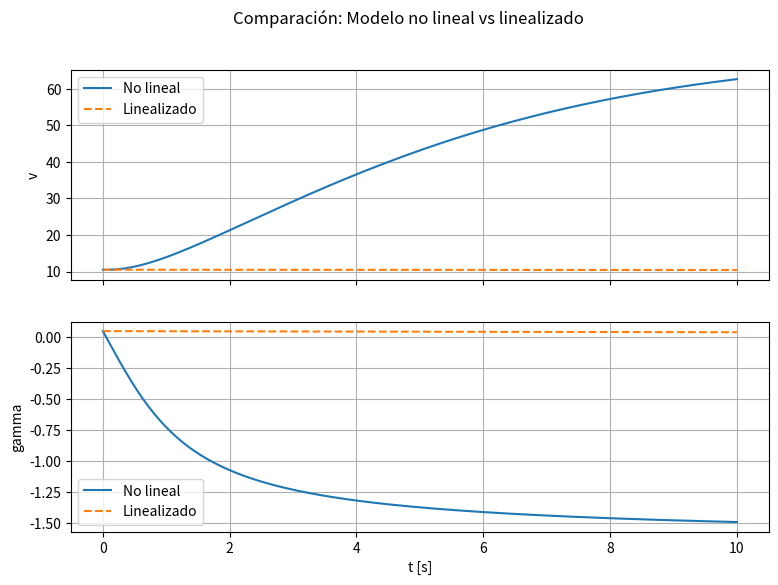

Source code (Python):
import numpy as np
import matplotlib.pyplot as plt

from dataclasses import dataclass
from typing import Callable, Dict, Sequence, Tuple

from scipy.integrate import solve_ivp
from scipy.optimize import root

Array = np.ndarray


# ============================================================
# 1) Estructura del modelo
# ============================================================
@dataclass
class Model:
    state_names: Sequence[str]
    input_names: Sequence[str]
    params: Dict[str, float]
    f: Callable[[float, Array, Array, Dict[str, float]], Array]


# ============================================================
# 2) Jacobiano A = df/dx
# ============================================================
def finite_diff_jacobian_x(model, t0, x0, u0, eps=1e-6):
    n = len(x0)
    A = np.zeros((n, n))
    for j in range(n):
        dx = np.zeros(n)
        dx[j] = eps
        fp = model.f(t0, x0 + dx, u0, model.params)
        fm = model.f(t0, x0 - dx, u0, model.params)
        A[:, j] = (fp - fm) / (2 * eps)
    return A


# ============================================================
# 3) Jacobiano B = df/du
# ============================================================
def finite_diff_jacobian_u(model, t0, x0, u0, eps=1e-6):
    n = len(x0)
    m = len(u0)
    B = np.zeros((n, m))
    for j in range(m):
        du = np.zeros(m)
        du[j] = eps
        fp = model.f(t0, x0, u0 + du, model.params)
        fm = model.f(t0, x0, u0 - du, model.params)
        B[:, j] = (fp - fm) / (2 * eps)
    return B


# ============================================================
# 4) Simulación no lineal
# ============================================================
def simulate_nonlinear(model, x0, u_of_t, t_span, t_eval):
    def rhs(t, x):
        return model.f(t, x, u_of_t(t, x), model.params)

    sol = solve_ivp(rhs, t_span, x0, t_eval=t_eval)
    return sol.t, sol.y.T


# ============================================================
# 5) Dinámica v–gamma (SISTEMA DE LA TAREA)
# ============================================================
def vgamma_dynamics(t, x, u, p):
    v, gamma = x
    g = p["g"]
    k = p["k"]

    v_eps = 1e-6  # protección división por cero

    vdot = u[0] - g * np.sin(gamma) - k * v * abs(v)
    gammadot = -(g / max(v, v_eps)) * np.cos(gamma)

    return np.array([vdot, gammadot])


# ============================================================
# 6) Comparación gráfica
# ============================================================
def plot_compare(t, Xnl, Xlin, state_names, title):
    n = Xnl.shape[1]
    fig, ax = plt.subplots(n, 1, figsize=(9, 3*n), sharex=True)

    if n == 1:
        ax = [ax]

    for i in range(n):
        ax[i].plot(t, Xnl[:, i], label="No lineal")
        ax[i].plot(t, Xlin[:, i], "--", label="Linealizado")
        ax[i].set_ylabel(state_names[i])
        ax[i].grid()
        ax[i].legend()

    ax[-1].set_xlabel("t [s]")
    plt.suptitle(title)
    plt.show()


# ============================================================
# 7) BLOQUE PRINCIPAL — RESUELVE LA TAREA
# ============================================================
if __name__ == "__main__":

    # Parámetros
    g = 9.81
    k = 0.002
    params = {"g": g, "k": k}

    model = Model(
        state_names=["v", "gamma"],
        input_names=["u"],
        params=params,
        f=vgamma_dynamics
    )

    # Punto de equilibrio propuesto
    v_star = 10.0
    gamma_star = 0.0
    u_star = np.array([k * v_star**2])  # vdot = 0

    x_star = np.array([v_star, gamma_star])

    print("=== Punto nominal ===")
    print(f"v* = {v_star}")
    print(f"gamma* = {gamma_star}")
    print(f"u* = {u_star[0]}")

    # Jacobianos
    A = finite_diff_jacobian_x(model, 0.0, x_star, u_star)
    B = finite_diff_jacobian_u(model, 0.0, x_star, u_star)

    print("\n=== Jacobiano A ===")
    print(A)

    print("\n=== Jacobiano B ===")
    print(B)

    # Autovalores
    eigvals = np.linalg.eigvals(A)
    print("\n=== Autovalores de A ===")
    for lam in eigvals:
        print(lam)

    # Simulación
    t_eval = np.linspace(0, 10, 400)

    x0 = x_star + np.array([0.5, 0.05])  # pequeña perturbación
    u_of_t = lambda t, x: u_star

    t, Xnl = simulate_nonlinear(model, x0, u_of_t, (0, 10), t_eval)

    # Modelo linealizado
    dx0 = x0 - x_star
    Xlin = x_star + (np.exp(np.outer(t, eigvals.real))[:, :2] * dx0)

    plot_compare(
        t,
        Xnl,
        Xlin,
        model.state_names,
        "Comparación: Modelo no lineal vs linealizado"
    )
